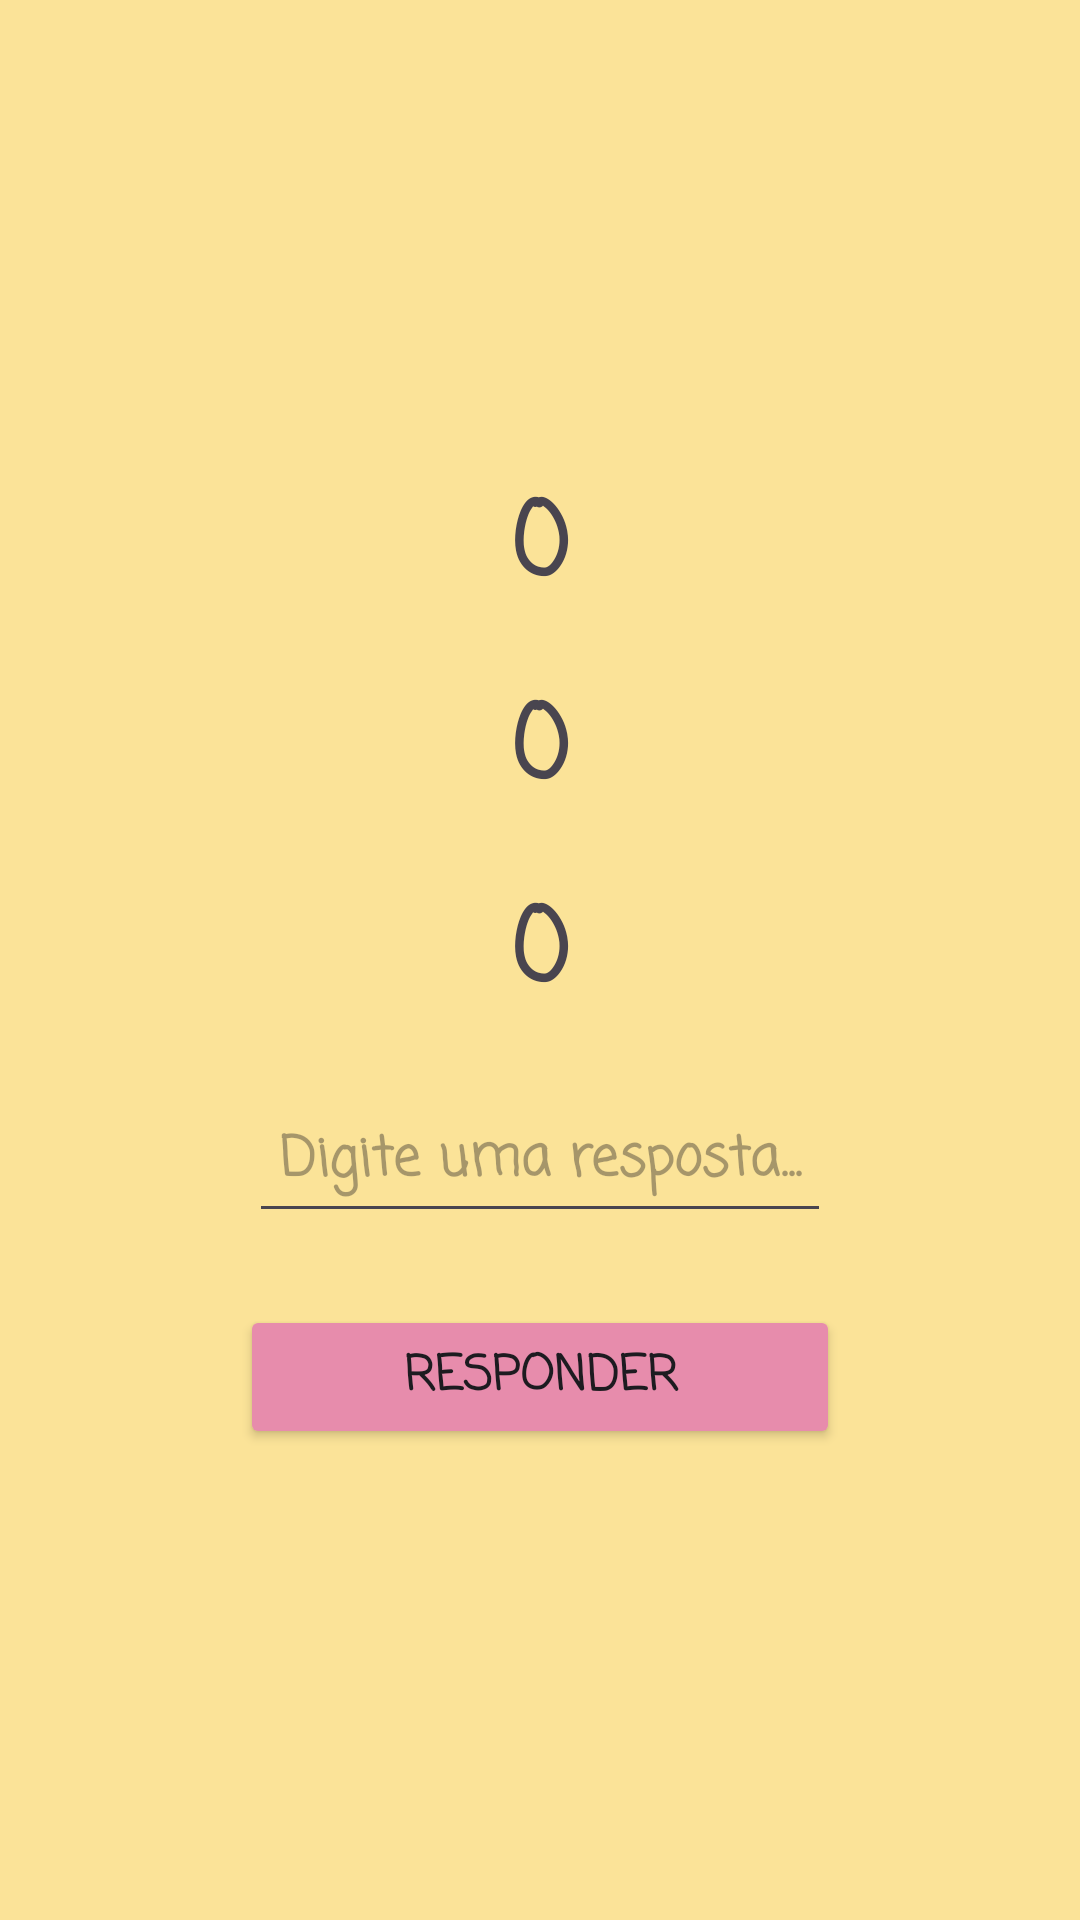

Here is an Android app screen rendered from its layout file. Give the layout XML and the strings, colors and styles it references.
<!-- AndroidManifest.xml: application theme Theme.AppMatematica -->
<!-- res/layout/activity_maior_numero.xml -->
<?xml version="1.0" encoding="utf-8"?>
<LinearLayout xmlns:android="http://schemas.android.com/apk/res/android"
    xmlns:app="http://schemas.android.com/apk/res-auto"
    xmlns:tools="http://schemas.android.com/tools"
    android:id="@+id/main"
    android:layout_width="match_parent"
    android:layout_height="match_parent"
    android:background="#FBE398"
    android:gravity="center"
    android:orientation="vertical"
    android:padding="16dp"
    tools:context=".MaiorNumeroActivity">

    <TextView
        android:id="@+id/num1"
        android:layout_width="wrap_content"
        android:layout_height="wrap_content"
        android:layout_marginBottom="16dp"
        android:fontFamily="casual"
        android:text="0"
        android:textSize="34sp"
        android:textStyle="bold"
        android:typeface="sans" />

    <TextView
        android:id="@+id/num2"
        android:layout_width="wrap_content"
        android:layout_height="wrap_content"
        android:layout_marginBottom="16dp"
        android:fontFamily="casual"
        android:text="0"
        android:textSize="34sp"
        android:textStyle="bold"
        android:typeface="sans" />

    <TextView
        android:id="@+id/num3"
        android:layout_width="wrap_content"
        android:layout_height="wrap_content"
        android:layout_marginBottom="16dp"
        android:fontFamily="casual"
        android:text="0"
        android:textSize="34sp"
        android:textStyle="bold"
        android:typeface="sans" />

    <EditText
        android:id="@+id/resposta"
        android:layout_width="194dp"
        android:layout_height="51dp"
        android:layout_marginBottom="24dp"
        android:fontFamily="casual"
        android:gravity="center"
        android:hint="Digite uma resposta..."
        android:inputType="numberSigned"
        android:textSize="18sp"
        android:textStyle="bold"
        android:typeface="sans" />

    <Button
        android:id="@+id/botaoResposta"
        android:layout_width="200dp"
        android:layout_height="wrap_content"
        android:text="Responder"
        android:textSize="16sp"
        android:textStyle="bold"
        android:typeface="sans"
        android:fontFamily="casual"
        android:backgroundTint="#E78CAC" />

</LinearLayout>
<!-- resources referenced by this layout -->
<resources>
  <style name="Theme.AppMatematica" parent="Base.Theme.AppMatematica" />
  <style name="Base.Theme.AppMatematica" parent="Theme.Material3.DayNight.NoActionBar">
          
          
      </style>
</resources>
